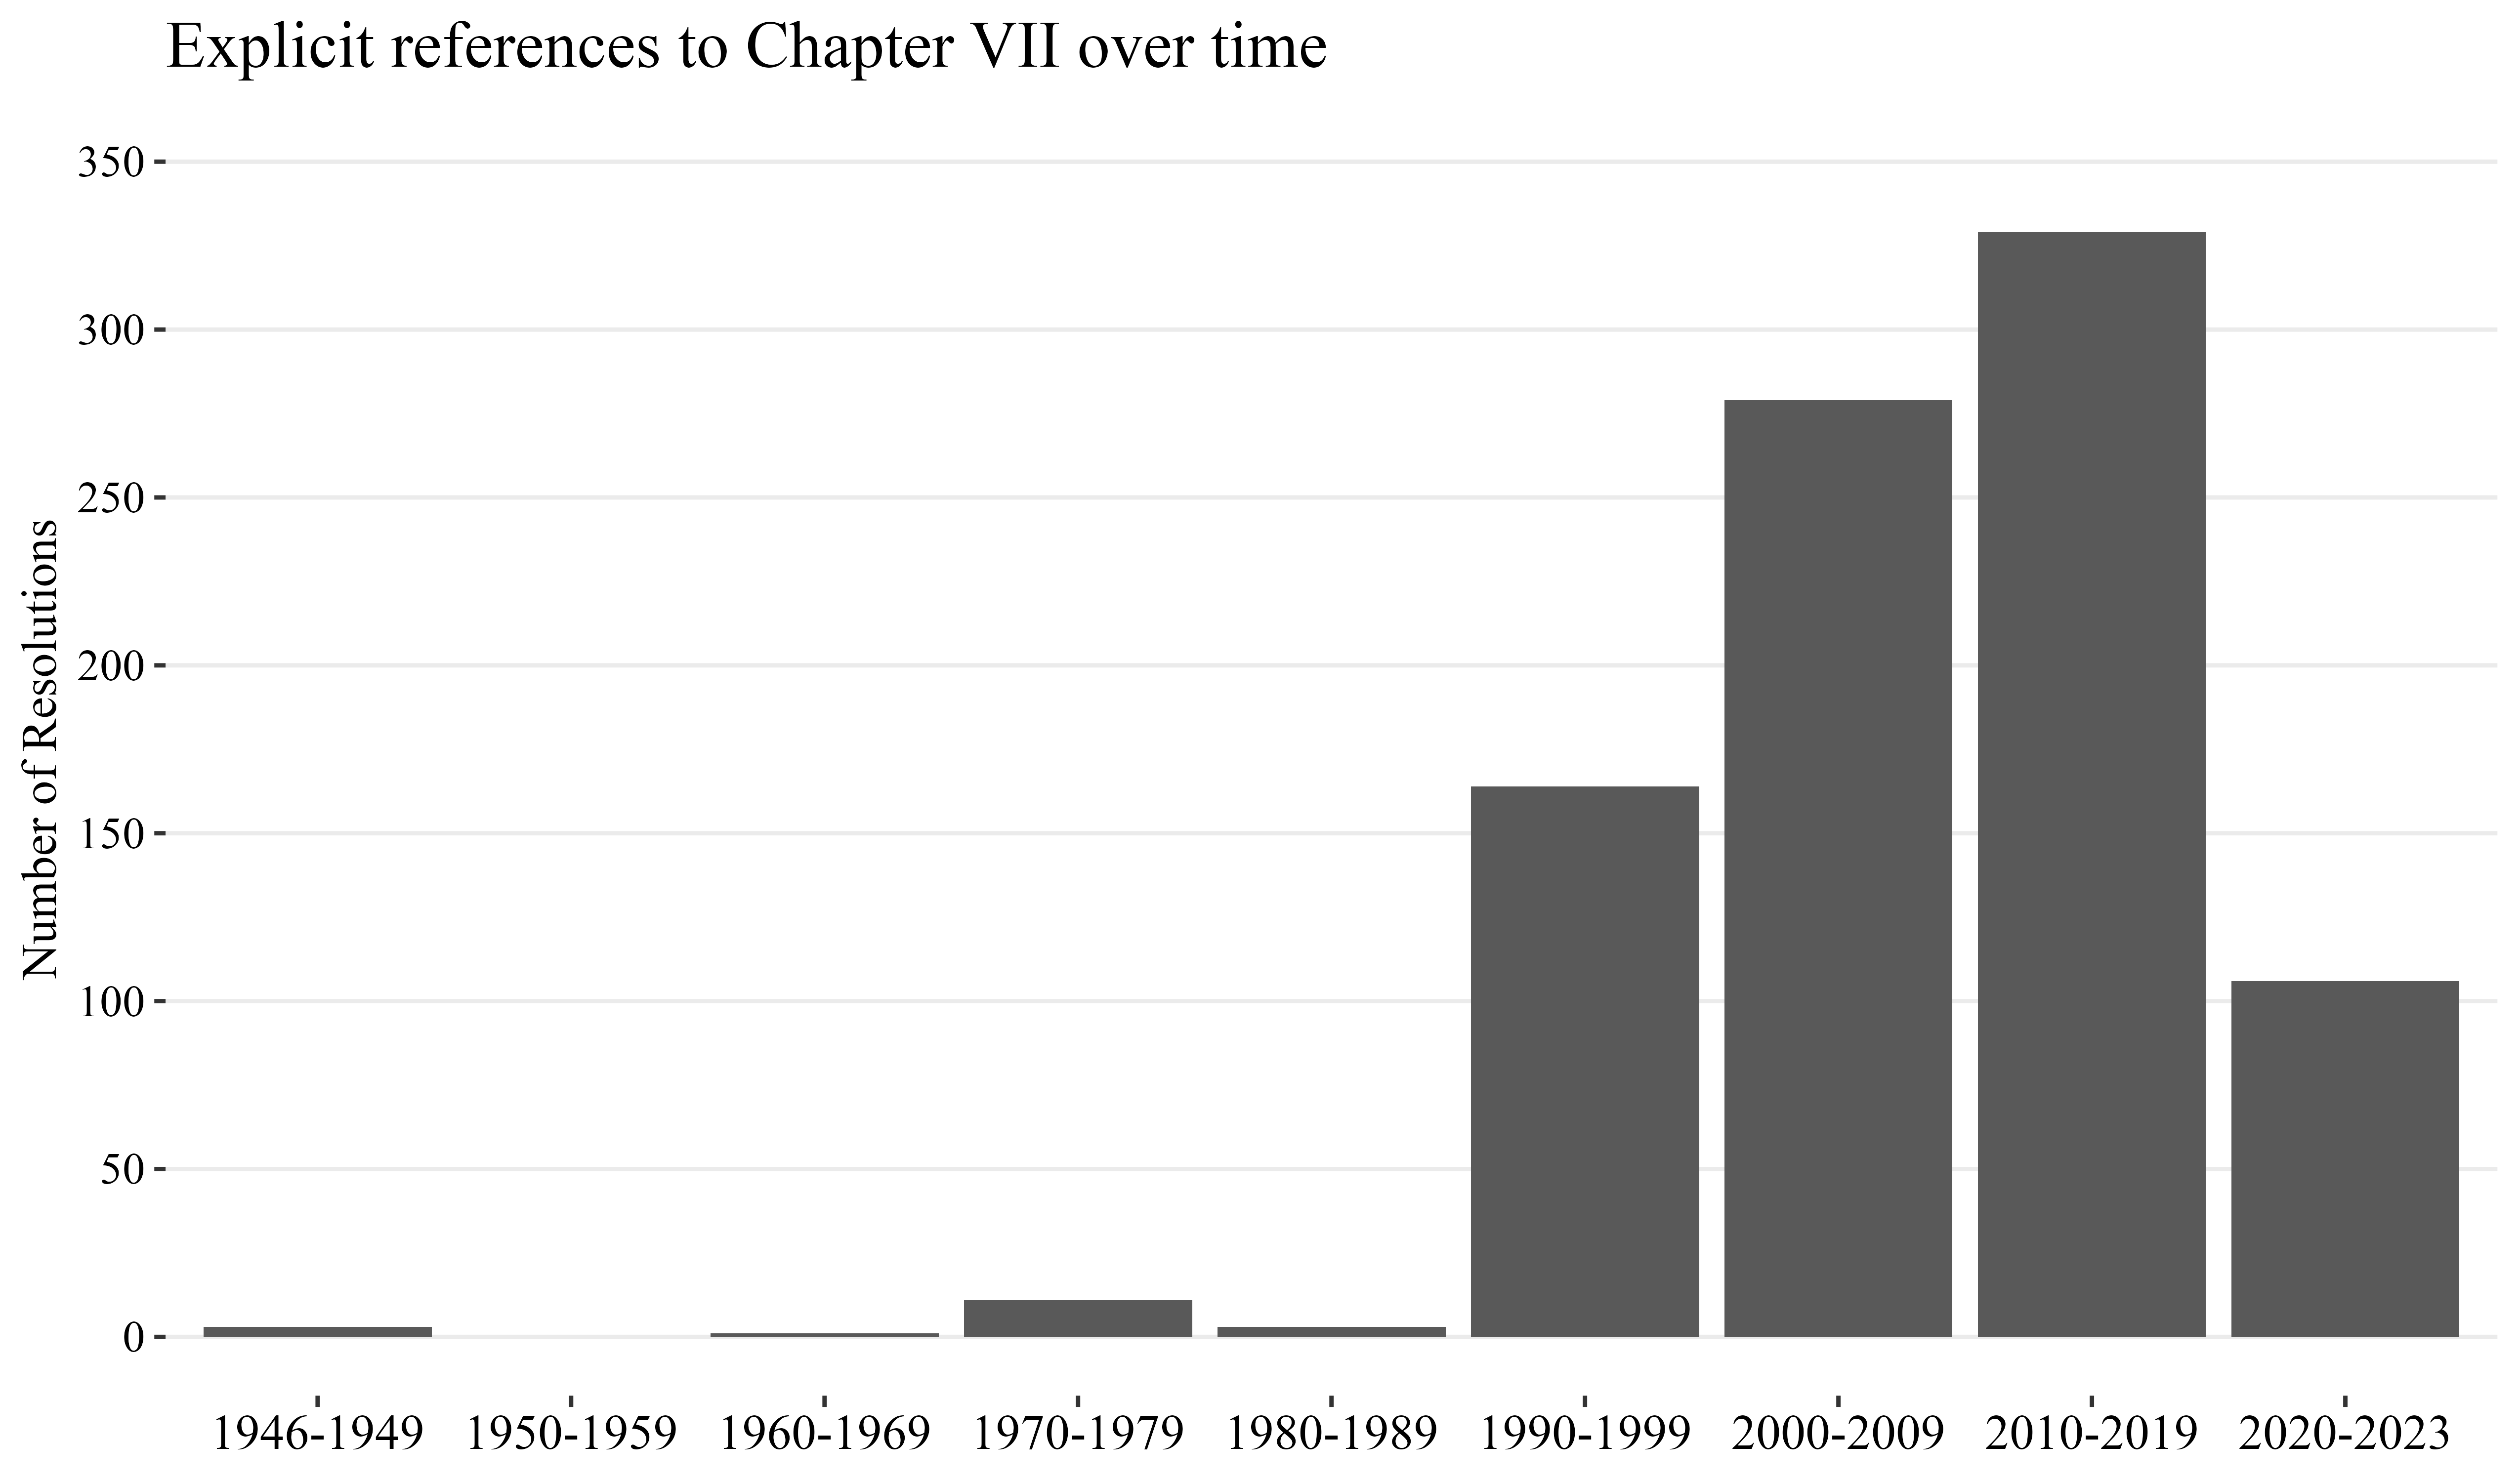

Reproduce this figure in R.
rm(list = ls())
library(tidyverse)

df <- read_csv("data_res.csv")

theme_bw_academic <- theme(
  plot.title = element_text(family = "Times New Roman", size= 16, colour = "black"),
  text = element_text(family = "Times New Roman", size= 12, colour = "black"),
  axis.text.x = element_text(family = "Times New Roman", size= 12, colour = "black"),
  axis.text.y = element_text(family = "Times New Roman", size= 11, colour = "black"),
  legend.text = element_text(family = "Times New Roman", size= 12, colour = "black"),
  legend.title = element_blank(),
  panel.grid.minor = element_blank(),
  panel.grid.major.x = element_blank(),
  panel.grid.minor.x = element_blank(),
  panel.border = element_blank()
)

decades = c("1946-1949","1950-1959", "1960-1969", "1970-1979", "1980-1989", "1990-1999", "2000-2009", "2010-2019", "2020-2023")

df_tmp <- df %>%
  group_by(decade) %>%
  summarise(chpVII = sum(chpVII))

p <- ggplot(df_tmp, aes(x=factor(decade), y=chpVII)) +
  geom_col() +
  scale_x_discrete(labels = decades) +
  scale_y_continuous(limits = c(0, 350), breaks = seq(0, 350, 50)) +
  labs(title = "Explicit references to Chapter VII over time", y = "Number of Resolutions", x = NULL) +
  theme_bw() +
  theme_bw_academic
p

ggsave("fig_3_chVII.png",p, width = 8.5, height = 5, dpi=600)
